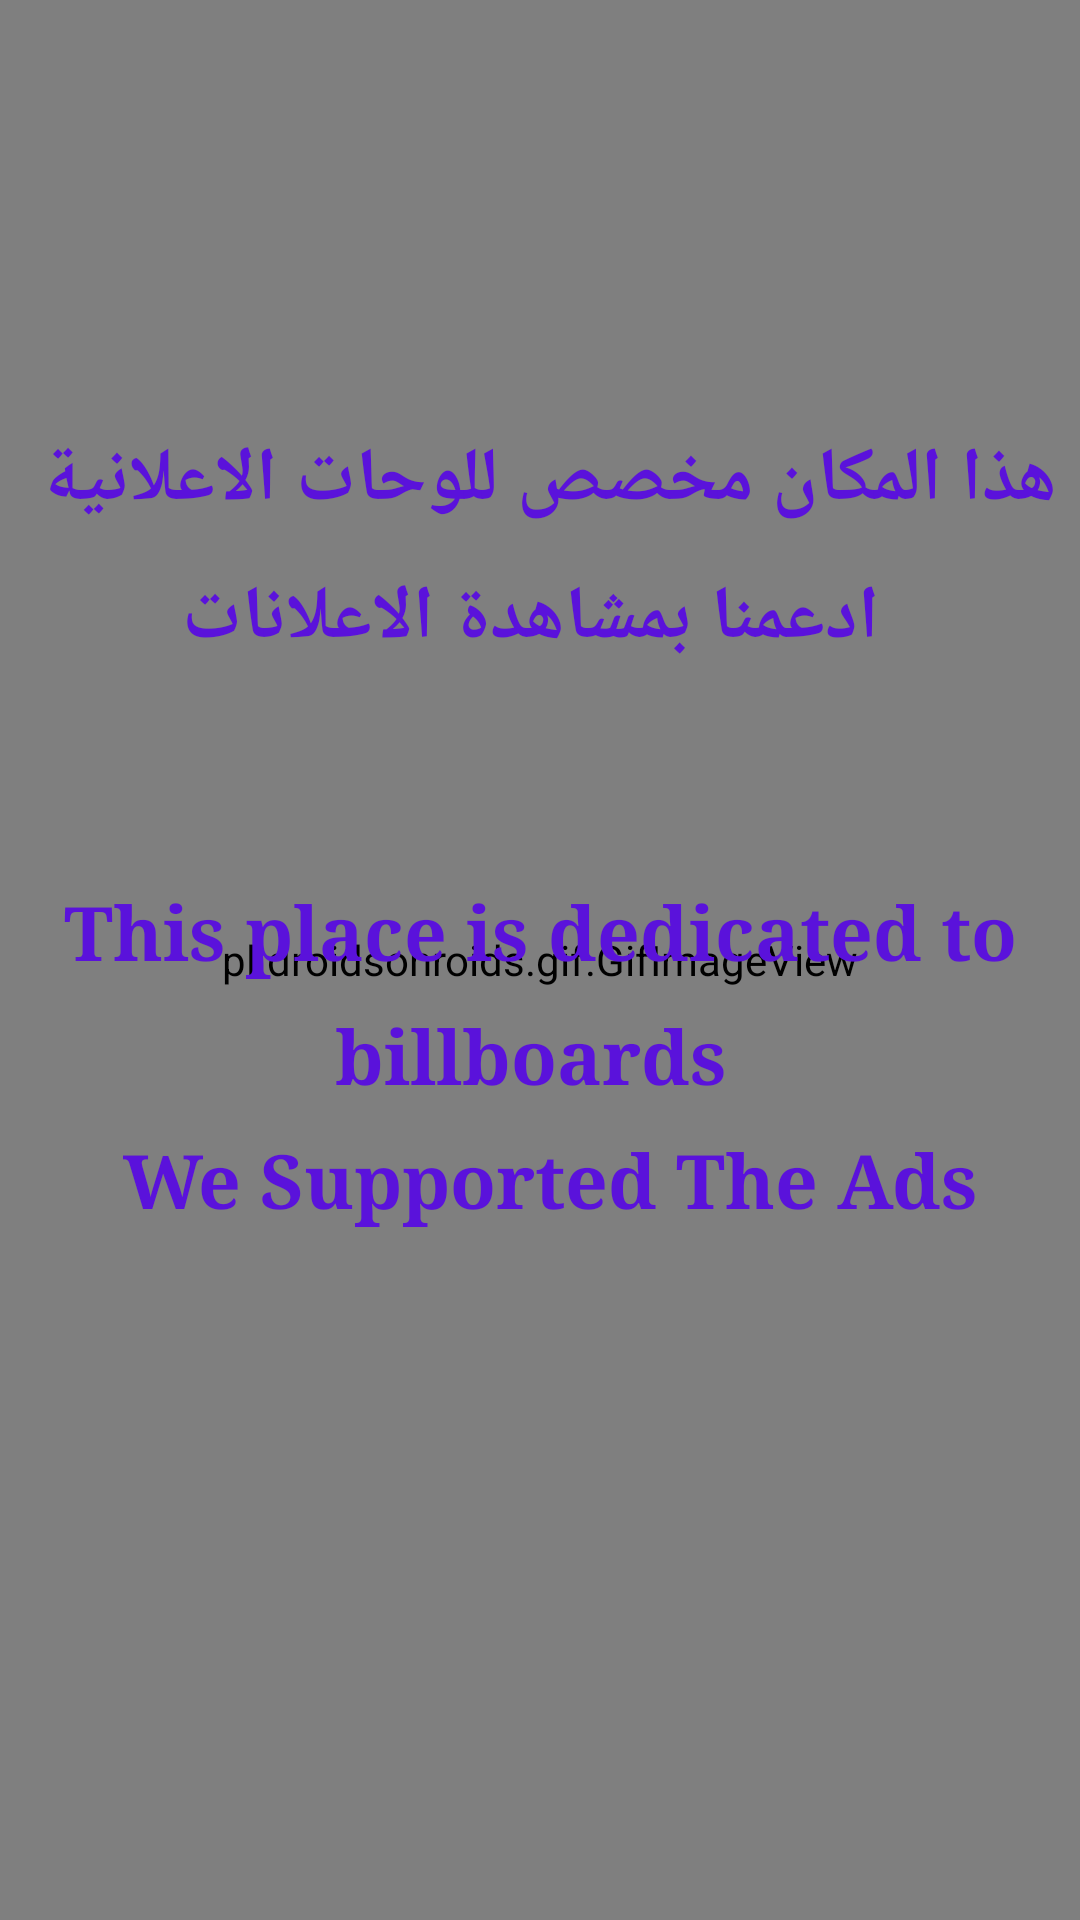

Layout XML and referenced resources for this Android screen:
<!-- AndroidManifest.xml: application theme AppTheme -->
<!-- res/layout/activity_third_fragment.xml -->
<?xml version="1.0" encoding="utf-8"?>
<androidx.constraintlayout.widget.ConstraintLayout xmlns:android="http://schemas.android.com/apk/res/android"
    xmlns:app="http://schemas.android.com/apk/res-auto"
    xmlns:tools="http://schemas.android.com/tools"
    android:layout_width="match_parent"
    android:layout_height="match_parent"
    android:gravity="center"
    android:orientation="vertical"
    tools:ignore="ExtraText">


    <pl.droidsonroids.gif.GifImageView
        android:id="@+id/gifImageView"
        android:layout_width="match_parent"
        android:layout_height="match_parent"
        android:scaleType="fitXY"
        android:src="@drawable/giphy"
        app:layout_constraintBottom_toBottomOf="parent"
        app:layout_constraintEnd_toEndOf="parent"
        app:layout_constraintHorizontal_bias="0.0"
        app:layout_constraintStart_toStartOf="parent"
        app:layout_constraintTop_toTopOf="parent"
        app:layout_constraintVertical_bias="1.0" />

    <TextView
        android:id="@+id/textView2"
        android:layout_width="0dp"
        android:layout_height="wrap_content"
        android:layout_marginTop="8dp"
        android:layout_marginBottom="10dp"
        android:lineSpacingExtra="12sp"
        android:text="@string/Ads_view"
        android:textAlignment="center"
        android:textColor="@color/color"
        android:textSize="25sp"
        android:textStyle="bold"
        android:typeface="serif"
        app:layout_constraintBottom_toTopOf="@+id/textView3"
        app:layout_constraintEnd_toEndOf="parent"
        app:layout_constraintHorizontal_bias="1.0"
        app:layout_constraintStart_toStartOf="parent"
        app:layout_constraintTop_toTopOf="@+id/gifImageView"
        app:layout_constraintVertical_bias="0.69" />

    <TextView
        android:id="@+id/textView3"
        android:layout_width="wrap_content"
        android:layout_height="0dp"
        android:layout_marginBottom="230dp"
        android:lineSpacingExtra="12sp"
        android:text="@string/ads_en"
        android:textAlignment="center"
        android:textColor="@color/color"
        android:textSize="25sp"
        android:textStyle="bold"
        android:typeface="serif"
        app:layout_constraintBottom_toBottomOf="parent"
        app:layout_constraintEnd_toEndOf="@+id/gifImageView"
        app:layout_constraintHorizontal_bias="0.633"
        app:layout_constraintStart_toStartOf="@+id/gifImageView" />


</androidx.constraintlayout.widget.ConstraintLayout>
<!-- resources referenced by this layout -->
<resources>
  <color name="color">#5A12DB</color>
  <string name="Ads_view">
  
                هذا المكان مخصص للوحات الاعلانية
                               \n
                   ادعمنا بمشاهدة الاعلانات
  
      </string>
  <string name="ads_en">
                    This place is dedicated to billboards
                               \n
                      We Supported The Ads
  
  
      </string>
  <style name="AppTheme" parent="Theme.AppCompat.Light.DarkActionBar">
          
          <item name="colorPrimary">@color/colorPrimary</item>
          <item name="colorPrimaryDark">@color/colorPrimaryDark</item>
          <item name="colorAccent">@color/colorAccent</item>
      </style>
  <color name="colorPrimary">#D8A47AEE</color>
  <color name="colorPrimaryDark">#3C7936FC</color>
  <color name="colorAccent">#2196F3</color>
</resources>
